Run: headless pygame with SDL's dummy video driver; simulated clock (each Clock.tick advances the game by its frame time, no real sleeping); random seed 0; keys injected as events and as key.get_pressed() state; no mouse input.
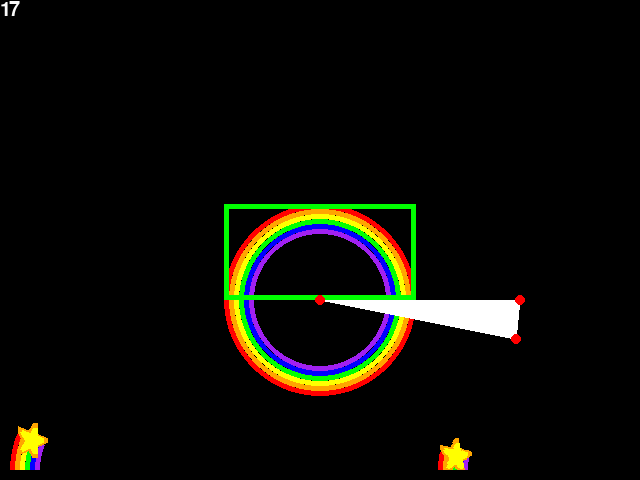
Frame 1 of 4 · flips 1–60 · no input
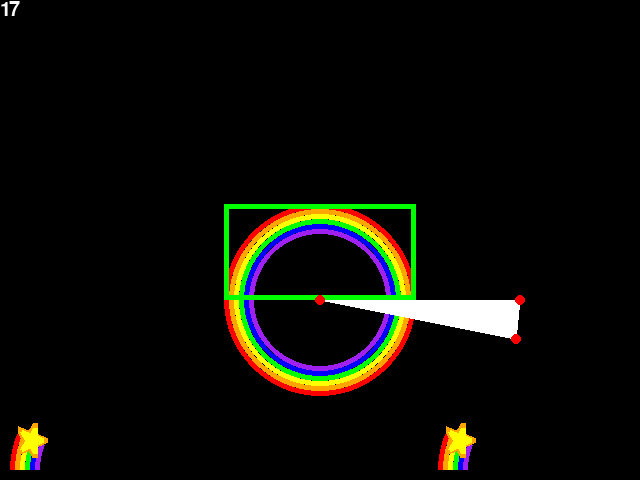
Frame 2 of 4 · flips 61–180 · tapped SPACE, RETURN · held RIGHT (→), D
Frame 3 of 4 · flips 181–300 · held DOWN (↓), S · screen unchanged from frame 2, image omitted
Frame 4 of 4 · flips 301–420 · held LEFT (←), A, UP (↑), W · screen unchanged from frame 3, image omitted

The pygame program that drew these frames:

import pygame,sys
from math import radians,degrees,cos,sin,atan2,sqrt
from pygame.locals import *


BLACK=pygame.color.THECOLORS["black"]
WHITE=pygame.color.THECOLORS["white"]
YELLOW=pygame.color.THECOLORS["yellow"]
ORANGE=pygame.color.THECOLORS["orange"]


def orbital_rotation(orbit_pos,sphere_pos,angle):
    """x = x*cos(a) - y*sin(a)
       y = x*sin(a) + y*cos(a)"""
    sphere_pos[0]-=orbit_pos[0]
    sphere_pos[1]-=orbit_pos[1]
    x=sphere_pos[0]
    y=sphere_pos[1]    
    sphere_pos[0]=x*cos(radians(angle))-y*sin(radians(angle))
    sphere_pos[1]=x*sin(radians(angle))+y*cos(radians(angle))
    sphere_pos[0]+=orbit_pos[0]
    sphere_pos[1]+=orbit_pos[1]

def draw_filled_star(surface,color1,rect,thickness=1,color2=YELLOW): 
    x=rect[0]
    y=rect[1]
    width=rect[2]
    height=rect[3]
    half_width=int(rect[2]/2)
    half_height=int(rect[3]/2)
    x_offset=int(half_width/3)
    y_offset=int(half_height/3)
    point1=[x+half_width, y+y_offset]
    point2=[x+x_offset,y+height]
    point3=[x+width, y+half_height]
    point4=[x, y+half_height]
    point5=[x+width-x_offset, y+height]
    pointlist=[point1,point2,point3,point4,point5]
    pygame.draw.lines(surface, color1, True, pointlist,thickness)
    if width>5:
        rect=[x+thickness,y+thickness,width-thickness*2,height-thickness*2]
        draw_filled_star(surface,color2,rect,thickness,color2)
        
def rotate_center(surface,surface_pos,surface_angle,rot_angle):
    surface_angle+=rot_angle
    surface_rot_pos=[0,0]
    rot_image=pygame.transform.rotate(surface,surface_angle)
    dx=(surface.get_width()/2)-(rot_image.get_width()/2)
    dy=(surface.get_height()/2)-(rot_image.get_height()/2)
    surface_rot_pos[0]=surface_pos[0]+dx
    surface_rot_pos[1]=surface_pos[1]+dy
    return rot_image,surface_rot_pos
           
def make_rainbow_images():
    rot_num=16
    rot_speed=180/rot_num
    rainbow_scale=3
    rainbow_width=(256/4)*rainbow_scale
    rainbow_height=(256/4)/2*rainbow_scale
    rainbow_radius=int(rainbow_width/2)
    rainbow_colors=[pygame.color.THECOLORS[color] for color in ("red","orange","yellow","green","blue","purple")]
    rainbow_image=pygame.Surface((rainbow_width,rainbow_height))#.convert()
    alpha_color=rainbow_image.get_at((0,0))
    rainbow_image.set_colorkey(alpha_color)
    rainbow_images=[]
    rainbow_vanish_images=[]
    polygon_points=[[96, 96], [-104, 96], [-104, -104], [296, -104], [296,96]]
    sphere_pos=polygon_points[1]
    orbit_pos=polygon_points[0]
    rotated_angle=180
    star_pos=[(orbit_pos[0]-rainbow_radius)+20,orbit_pos[1]]
    hit_box_pos=[(orbit_pos[0]-rainbow_radius)+15,orbit_pos[1],35,35]
    star_image=pygame.Surface((35,35))
    star_image.set_colorkey(alpha_color)
    draw_filled_star(star_image,ORANGE,[0,0,35,35],5)
    star_pos_list=[]
    star_image_list=[]
    rainbow_hit_box_list=[]
    star_image_angle=90
    
    
    color_pos_offset=0
    for color in rainbow_colors:
        pygame.draw.circle(rainbow_image,color,orbit_pos,rainbow_radius-color_pos_offset,5)
        color_pos_offset+=5
        rainbow_vanish_images.append(rainbow_image.copy())
    rainbow_vanish_images.reverse()
    
    for i in range(rot_num):
        orbital_rotation(orbit_pos,sphere_pos,rot_speed)
        orbital_rotation(orbit_pos,star_pos,rot_speed)
        orbital_rotation(orbit_pos,hit_box_pos,rot_speed)
        rot_star_image,pos=rotate_center(star_image,star_pos,-star_image_angle,rot_speed)
        star_image_angle+=rot_speed
        star_pos_list.append([pos[0]-17, pos[1]-17])
        rainbow_hit_box_list.append([hit_box_pos[0]-17,hit_box_pos[1]-17,35,35])#rainbow_radius-(hit_box_pos[1]-17)])
        star_image_list.append(rot_star_image)
        rotated_angle=degrees(atan2(sphere_pos[1]-orbit_pos[1],sphere_pos[0]-orbit_pos[0]))
        for j in range(len(polygon_points)-1,1,-1):
            sphere=polygon_points[j]
            angle=degrees(atan2(sphere[1]-orbit_pos[1],sphere[0]-orbit_pos[0]))
            if angle<rotated_angle:
               if len(polygon_points)>3:
                  del(polygon_points[j])
        image=rainbow_image.copy()
        pygame.draw.polygon(image, BLACK, polygon_points, 0)
        rainbow_images.append(image)
    for i in range(0,len(rainbow_images)-1,1):
        rainbow_images[i].blit(star_image_list[i],(star_pos_list[i][0], star_pos_list[i][1]))
    return rainbow_images,rainbow_vanish_images,rainbow_hit_box_list



def main():
    
    pygame.init()

    #Open Pygame window
    screen = pygame.display.set_mode((640, 480),) #add RESIZABLE or FULLSCREEN
    #Title
    pygame.display.set_caption("rainbow islands")
    #font
    font=pygame.font.SysFont('Arial', 30)

    polygon_points=[[320, 300], [120, 300], [120, 100], [520, 100], [520,300]]
    radius=200
    pi=3.14
    rot_num=16
    rot_speed=180/rot_num
    rot_time=0
    max_rot_time=1
    rotations=0
    rotated_angle=180
    sphere_pos=polygon_points[1]
    orbit_pos=polygon_points[0]

    rainbow_scale=3
    rainbow_width=(256/4)*rainbow_scale
    rainbow_height=(256/4)/2*rainbow_scale
    rainbow_radius=int(rainbow_width/2)
    rainbow_colors=[pygame.color.THECOLORS[color] for color in ("red","orange","yellow","green","blue","purple")]
        
    rainbow_image=pygame.Surface((rainbow_width,rainbow_height)).convert()
    alpha_color=rainbow_image.get_at((0,0))
    rainbow_image.set_colorkey(alpha_color)
    rainbow_images=[]
    rainbow_images_index=0
    rainbow_vanish_images=[]
    rainbow_vanish_images_index=0
    rainbow_vanish=False
    rainbow_vanish_time=0
    rainbow_vanish_max_time=1
  
    rainbow_images,rainbow_vanish_images,rainbow_hit_box_list=make_rainbow_images()
    
       
    pygame.key.set_repeat(400, 30)

    while True:
        #loop speed limitation
        #30 frames per second is enought
        pygame.time.Clock().tick(30)
        
        for event in pygame.event.get():    #wait for events
            if event.type == QUIT:
                pygame.quit()
                sys.exit()  
            #keyboard movement commands    
            if event.type == KEYDOWN:
                if event.key == K_SPACE:
                   polygon_points=[[320, 300], [120, 300], [120, 100], [520, 100], [520,300]]
                   sphere_pos=polygon_points[1]
                   orbit_pos=polygon_points[0]
                   rotated_angle=180
                   rotations=0
                   rot_time=0
                   star_pos=[(orbit_pos[0]-rainbow_radius)+15,orbit_pos[1]]
                if event.key == K_RIGHT:
                   rainbow_images_index+=1
                   if rainbow_images_index>=len(rainbow_images):
                      rainbow_images_index=0
                if event.key == K_UP:
                   rainbow_vanish=True

                   
        if rotations<=rot_num:         
           if rot_time<max_rot_time:
              rot_time+=1
           else:
              orbital_rotation(orbit_pos,sphere_pos,rot_speed)
              rotations+=1
              rot_time=0
              #rotated_angle-=rot_speed
              rotated_angle=degrees(atan2(sphere_pos[1]-orbit_pos[1],sphere_pos[0]-orbit_pos[0]))
              for i in range(len(polygon_points)-1,1,-1):
                  sphere=polygon_points[i]
                  angle=degrees(atan2(sphere[1]-orbit_pos[1],sphere[0]-orbit_pos[0]))
                  if angle<rotated_angle:
                     if len(polygon_points)>3:
                        del(polygon_points[i])
            
        #blit things and refresh screen
        screen.fill(BLACK)
        color_pos_offset=0
        for color in rainbow_colors:
            pygame.draw.circle(screen,color,orbit_pos,rainbow_radius-color_pos_offset,5)
            color_pos_offset+=5
        pygame.draw.polygon(screen, WHITE, polygon_points, 0)
        pygame.draw.rect(screen, (0,255,0), [224, 204, rainbow_width, rainbow_height], 5)
        for point in polygon_points:
            pygame.draw.circle(screen,(255,0,0),(int(point[0]),int(point[1])),5,5)
        screen.blit(rainbow_images[rotations%len(rainbow_images)],(10,374))
        screen.blit(rainbow_images[rainbow_images_index],(438,374))
        
        if rainbow_vanish:
           screen.blit(rainbow_vanish_images[rainbow_vanish_images_index],(224,10))
           if rainbow_vanish_time>=rainbow_vanish_max_time:
              rainbow_vanish_time=0
              rainbow_vanish_images_index+=1
              if rainbow_vanish_images_index>=len(rainbow_vanish_images):
                 rainbow_vanish_images_index=0
                 rainbow_vanish=False
           else:
              rainbow_vanish_time+=1
        text=font.render(str(rotations), True, (250,250,250))
        screen.blit(text,(0,0))
        pygame.display.flip()

if __name__ == "__main__":
    main()
